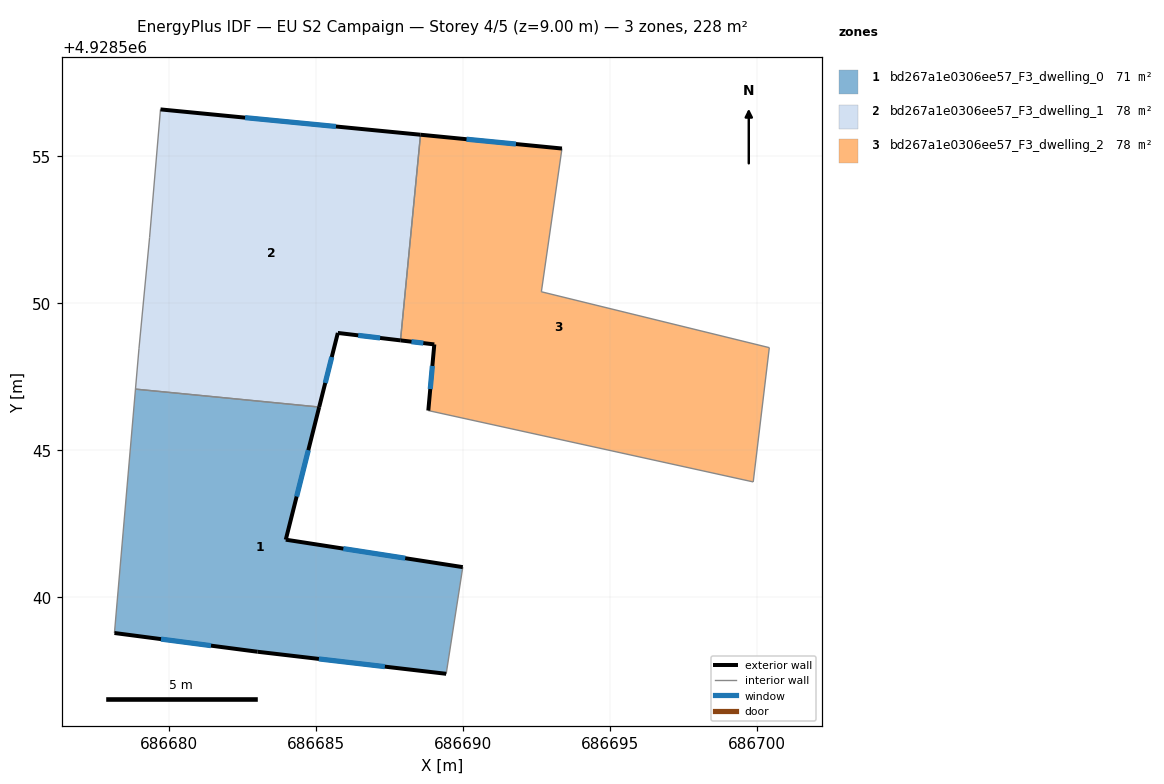
=== STOREY PLAN SPEC (per zone: floor XY polygon, exterior-wall plan segments, windows/doors) ===
zone 1: bd267a1e0306ee57_F3_dwelling_0  (70.8 m²)
  floor: (686685.10, 4928546.47) (686683.97, 4928541.96) (686689.99, 4928541.02) (686689.42, 4928537.40) (686683.01, 4928538.15) (686678.14, 4928538.78) (686678.86, 4928547.08)
  exterior wall: (686683.01, 4928538.15) – (686689.42, 4928537.40)  [6.5 m]
    window: (686685.09, 4928537.90) – (686687.34, 4928537.64)  [2.4 m²]
  exterior wall: (686678.14, 4928538.78) – (686683.01, 4928538.15)  [4.9 m]
    window: (686679.73, 4928538.58) – (686681.43, 4928538.35)  [1.8 m²]
  exterior wall: (686683.97, 4928541.96) – (686685.10, 4928546.47)  [4.7 m]
    window: (686684.34, 4928543.42) – (686684.74, 4928545.00)  [1.7 m²]
  exterior wall: (686689.99, 4928541.02) – (686683.97, 4928541.96)  [6.1 m]
    window: (686688.03, 4928541.33) – (686685.93, 4928541.65)  [2.2 m²]
  interior walls: 3
zone 2: bd267a1e0306ee57_F3_dwelling_1  (78.4 m²)
  floor: (686688.55, 4928555.72) (686687.87, 4928548.73) (686685.74, 4928548.99) (686685.10, 4928546.47) (686678.86, 4928547.08) (686678.98, 4928548.47) (686679.34, 4928552.24) (686679.71, 4928556.59)
  exterior wall: (686688.55, 4928555.72) – (686679.71, 4928556.59)  [8.9 m]
    window: (686685.68, 4928556.01) – (686682.58, 4928556.31)  [3.3 m²]
  exterior wall: (686685.74, 4928548.99) – (686687.87, 4928548.73)  [2.1 m]
    window: (686686.43, 4928548.90) – (686687.18, 4928548.82)  [0.8 m²]
  exterior wall: (686685.10, 4928546.47) – (686685.74, 4928548.99)  [2.6 m]
    window: (686685.31, 4928547.29) – (686685.53, 4928548.17)  [1.0 m²]
  interior walls: 5
zone 3: bd267a1e0306ee57_F3_dwelling_2  (78.4 m²)
  floor: (686693.36, 4928555.26) (686692.66, 4928550.39) (686700.41, 4928548.49) (686699.86, 4928543.92) (686688.81, 4928546.35) (686689.02, 4928548.60) (686687.87, 4928548.73) (686688.55, 4928555.72)
  exterior wall: (686693.36, 4928555.26) – (686688.55, 4928555.72)  [4.8 m]
    window: (686691.80, 4928555.41) – (686690.11, 4928555.57)  [1.8 m²]
  exterior wall: (686689.02, 4928548.60) – (686688.81, 4928546.35)  [2.3 m]
    window: (686688.95, 4928547.86) – (686688.88, 4928547.08)  [0.8 m²]
  exterior wall: (686687.87, 4928548.73) – (686689.02, 4928548.60)  [1.2 m]
    window: (686688.24, 4928548.69) – (686688.65, 4928548.64)  [0.4 m²]
  interior walls: 5

=== DERIVED (storey summary) ===
Building: EU S2 Campaign
Storey: 4 of 5  (floor level z = 9.00 m)
Storey gross floor area: 227.6 m²
Zones on this storey: 3
  - bd267a1e0306ee57_F3_dwelling_0: floor 70.8 m²; exterior wall 22.1 m (66.3 m²); 4 window(s) 8.1 m²; WWR 12.2%
  - bd267a1e0306ee57_F3_dwelling_1: floor 78.4 m²; exterior wall 13.6 m (40.9 m²); 3 window(s) 5.0 m²; WWR 12.2%
  - bd267a1e0306ee57_F3_dwelling_2: floor 78.4 m²; exterior wall 8.2 m (24.7 m²); 3 window(s) 3.0 m²; WWR 12.2%
Zone adjacency (shared interzone walls):
  - bd267a1e0306ee57_F3_dwelling_0 ↔ bd267a1e0306ee57_F3_dwelling_1
  - bd267a1e0306ee57_F3_dwelling_1 ↔ bd267a1e0306ee57_F3_dwelling_2